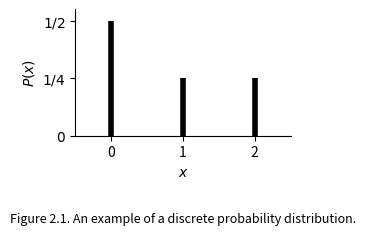
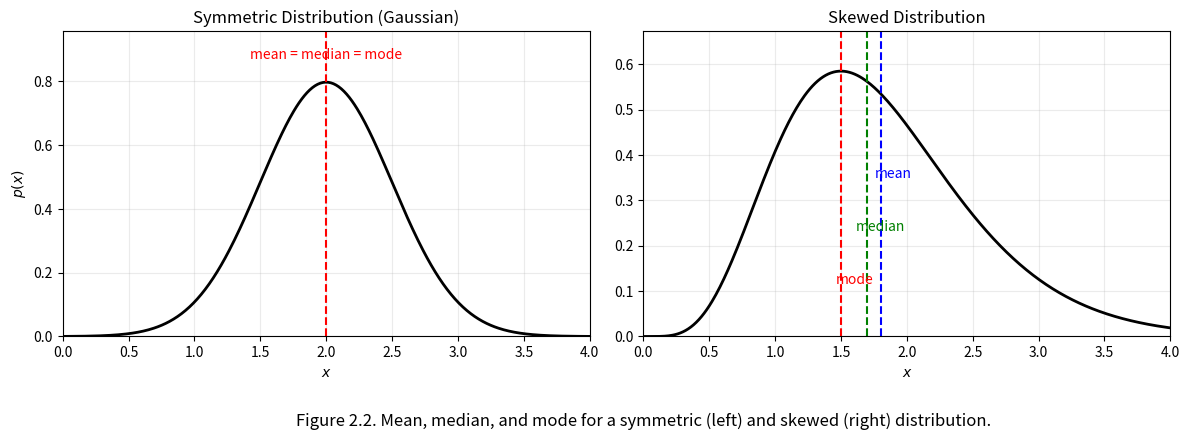
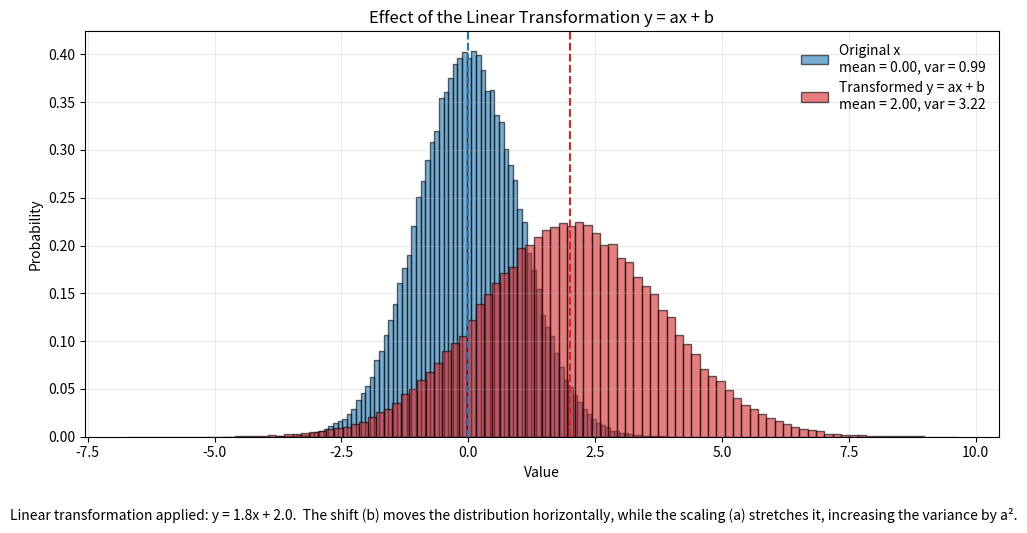

The script that saved these images, in order:
import matplotlib.pyplot as plt
import numpy as np
from scipy.stats import norm, gamma

# Example of 3-valued discrete probability distribution.
if True:
    # Discrete values of x and corresponding probabilities
    x = np.array([0, 1, 2])
    P = np.array([1/2, 1/4, 1/4])

    # Create figure
    plt.figure(figsize=(3, 2))

    # Plot as vertical lines
    plt.vlines(x, 0, P, colors='k', lw=4)

    # Axis labels
    plt.xlabel(r"$x$")
    plt.ylabel(r"$P(x)$")

    # Set axis limits
    plt.xlim(-0.5, 2.5)
    plt.ylim(0, 0.55)

    # Tick positions - relabelling y-axis tick markers.
    plt.xticks([0, 1, 2])
    plt.yticks([0, 0.25, 0.5], [r"$0$", r"$1/4$", r"$1/2$"])

    # Remove top/right spines
    for spine in ['top', 'right']:
        plt.gca().spines[spine].set_visible(False)

    # Add caption
    plt.figtext(0.5, -0.6,
         "Figure 2.1. An example of a discrete probability distribution.",
         ha='center', va='top', fontsize=9, transform=plt.gca().transAxes
    )

    # comment.txt.jpg.html
    plt.tight_layout()
    plt.show()

fig, axs = plt.subplots(1, 2, figsize=(12, 4))

# =========================================
# LEFT PANEL — SYMMETRIC GAUSSIAN
# =========================================

x = np.linspace(0, 4, 400)
mu, sigma = 2, 0.5
y = norm.pdf(x, mu, sigma)

axs[0].plot(x, y, color='k', linewidth=2)

axs[0].axvline(mu, color='r', linestyle='--', linewidth=1.5)

# Place text slightly above the curve — ~10% above curve maximum
axs[0].text(mu, max(y)*1.08,
            "mean = median = mode",
            color='r',
            ha='center', va='bottom')

axs[0].set_xlim(0, 4)
axs[0].set_ylim(0, max(y)*1.2)
axs[0].set_title("Symmetric Distribution (Gaussian)")
axs[0].set_xlabel("$x$")
axs[0].set_ylabel("$p(x)$")
axs[0].grid(alpha=0.25)


# =========================================
# RIGHT PANEL — SKEWED (GAMMA)
# =========================================

shape = 6
scale = 0.3
x2 = np.linspace(0, 4, 400)
y2 = gamma.pdf(x2, a=shape, scale=scale)

mode   = (shape - 1) * scale
mean   = shape * scale
median = gamma.median(shape, scale=scale)

axs[1].plot(x2, y2, color='k', linewidth=2)

axs[1].axvline(mode,   color='r', linestyle='--', linewidth=1.5)
axs[1].axvline(median, color='g', linestyle='--', linewidth=1.5)
axs[1].axvline(mean,   color='b', linestyle='--', linewidth=1.5)

axs[1].text(mode+0.1,   max(y2)*0.2, "mode",   color='r', ha='center')
axs[1].text(median+0.1, max(y2)*0.4, "median", color='g', ha='center')
axs[1].text(mean+0.1,   max(y2)*0.6, "mean",   color='b', ha='center')

axs[1].set_xlim(0, 4)
axs[1].set_ylim(0, max(y2)*1.15)
axs[1].set_title("Skewed Distribution")
axs[1].set_xlabel("$x$")
axs[1].grid(alpha=0.25)

plt.figtext(0.0, -0.25,
         "Figure 2.2. Mean, median, and mode for a symmetric (left) and skewed (right) distribution.",
         ha='center', va='top', fontsize=12, transform=plt.gca().transAxes
)

plt.tight_layout()
plt.show()

# Data
np.random.seed(0)
x = np.random.normal(0, 1, 100000)

# Linear transform params
a = 1.8
b = 2.0
y = a * x + b

# Means/variances
mean_x, var_x = np.mean(x), np.var(x)
mean_y, var_y = np.mean(y), np.var(y)

fig, ax = plt.subplots(figsize=(10, 5))

# -------------------------
# Original distribution
# -------------------------
ax.hist(
    x, bins=100,
    density=True,
    alpha=0.6,
    color='tab:blue',
    edgecolor='black',
    label=f"Original x\nmean = {mean_x:.2f}, var = {var_x:.2f}"
)
ax.axvline(mean_x, color='tab:blue', linestyle='--', linewidth=1.5)

# -------------------------
# Transformed distribution
# -------------------------
ax.hist(
    y, bins=100,
    density=True,
    alpha=0.6,
    color='tab:red',
    edgecolor='black',
    label=f"Transformed y = ax + b\nmean = {mean_y:.2f}, var = {var_y:.2f}"
)
ax.axvline(mean_y, color='tab:red', linestyle='--', linewidth=1.5)

# Labels
ax.set_xlabel("Value")
ax.set_ylabel("Probability")
ax.set_title("Effect of the Linear Transformation y = ax + b")
ax.legend(frameon=False)
ax.grid(alpha=0.25)

# -------------------------
# Caption
# -------------------------
plt.figtext(
    0.5, -0.05,
    f"Linear transformation applied: y = {a}x + {b}.  "
    "The shift (b) moves the distribution horizontally, "
    "while the scaling (a) stretches it, increasing the variance by a².",
    ha='center'
)

plt.tight_layout()
plt.show()
